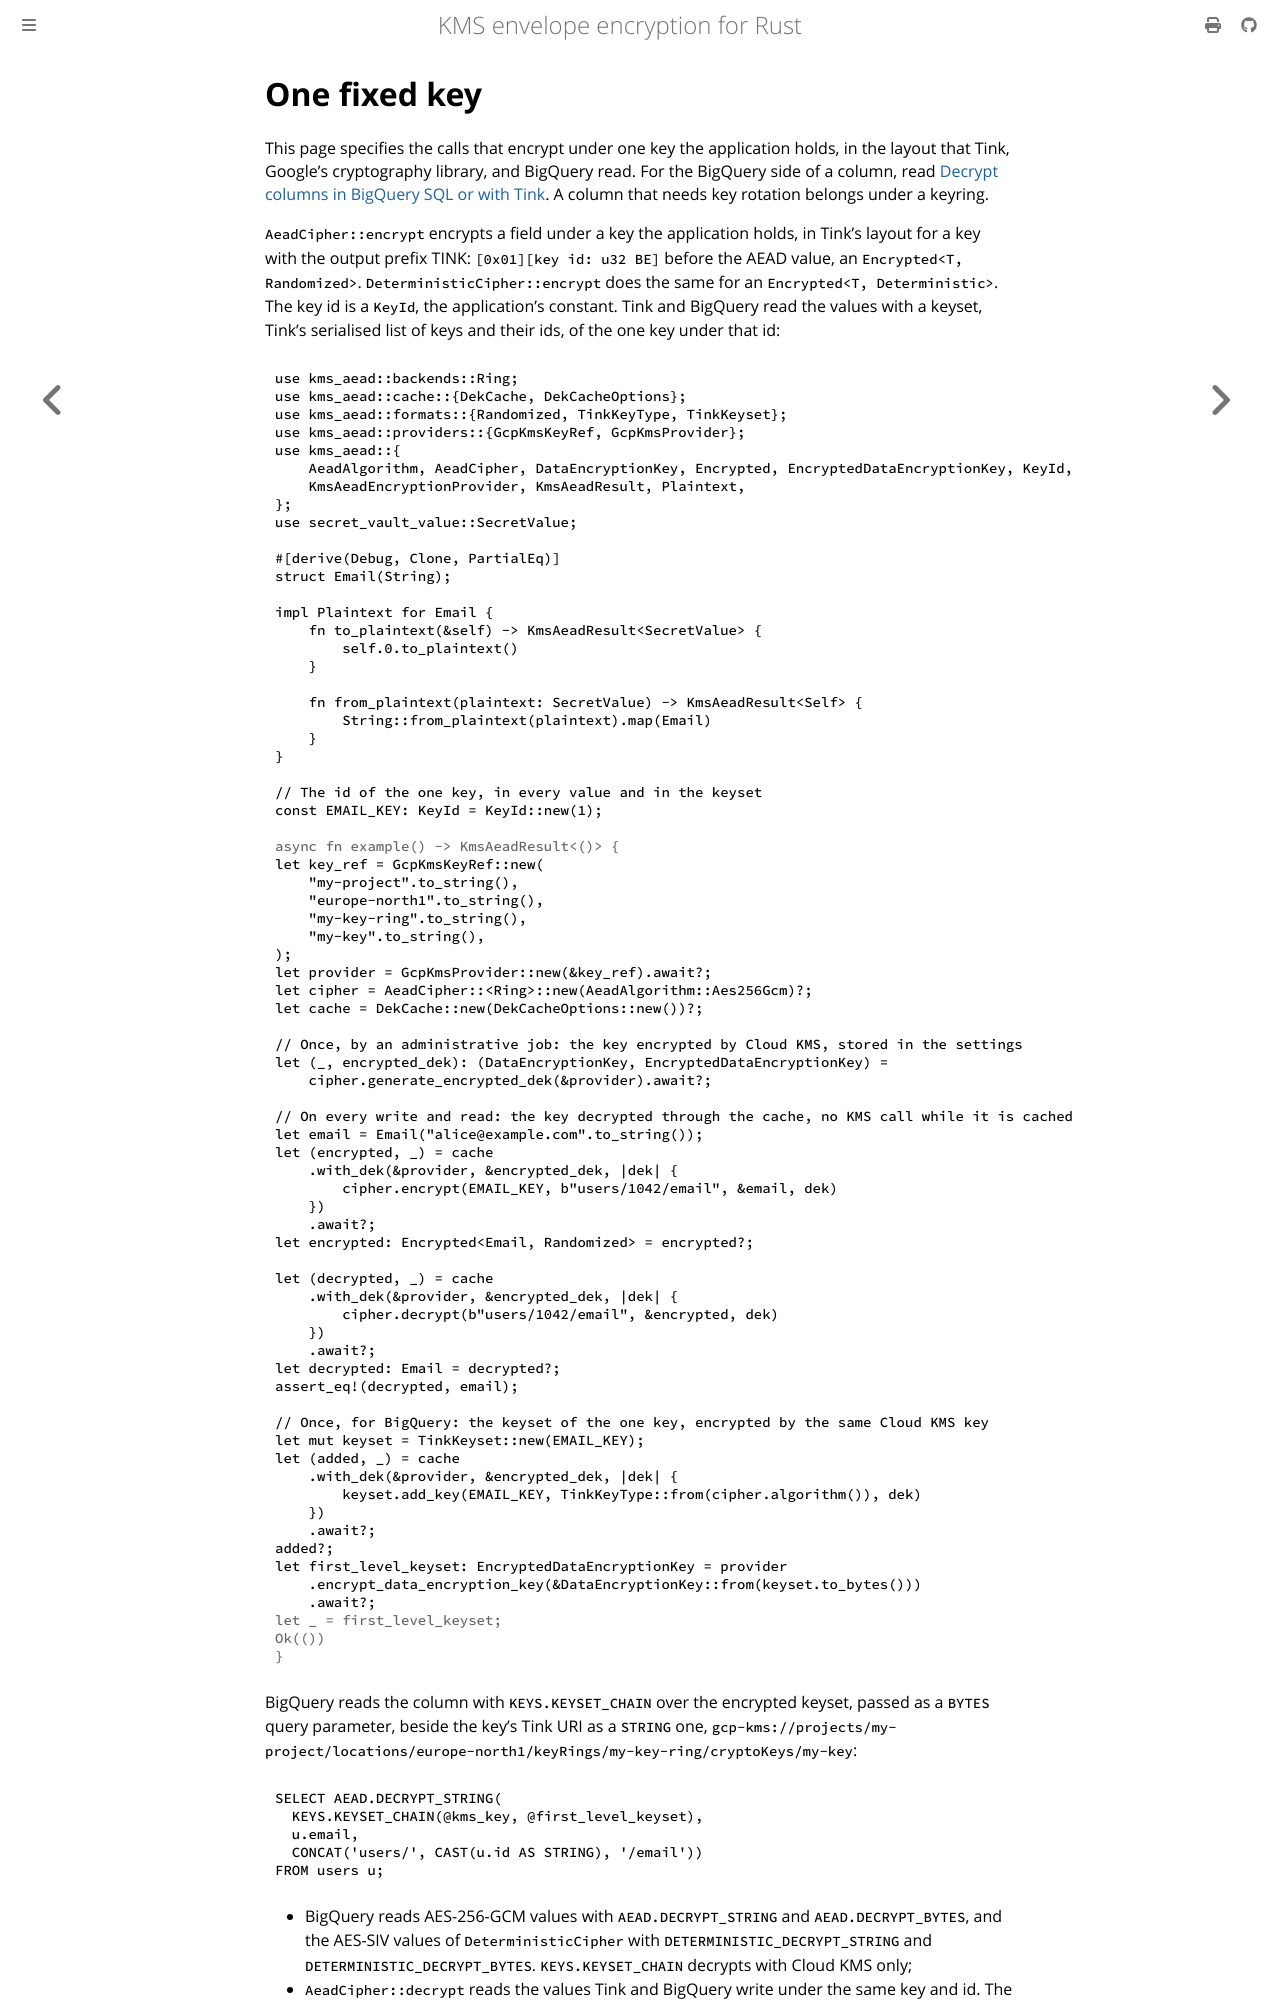

repository: abdolence/kms-aead-rs · page: one-fixed-key.html · generator: mdbook

# One fixed key

This page specifies the calls that encrypt under one key the application holds, in the layout that
Tink, Google's cryptography library, and BigQuery read. For the BigQuery side of a column, read
[Decrypt columns in BigQuery SQL or with Tink](./use-cases/bigquery-and-tink.md). A column that
needs key rotation belongs under a keyring.

`AeadCipher::encrypt` encrypts a field under a key the application holds, in Tink's layout for a
key with the output prefix TINK: `[0x01][key id: u32 BE]` before the AEAD value, an
`Encrypted<T, Randomized>`. `DeterministicCipher::encrypt` does the same for an
`Encrypted<T, Deterministic>`. The key id is a `KeyId`, the application's constant. Tink and
BigQuery read the values with a keyset, Tink's serialised list of keys and their ids, of the one
key under that id:

```rust,no_run
use kms_aead::backends::Ring;
use kms_aead::cache::{DekCache, DekCacheOptions};
use kms_aead::formats::{Randomized, TinkKeyType, TinkKeyset};
use kms_aead::providers::{GcpKmsKeyRef, GcpKmsProvider};
use kms_aead::{
    AeadAlgorithm, AeadCipher, DataEncryptionKey, Encrypted, EncryptedDataEncryptionKey, KeyId,
    KmsAeadEncryptionProvider, KmsAeadResult, Plaintext,
};
use secret_vault_value::SecretValue;

#[derive(Debug, Clone, PartialEq)]
struct Email(String);

impl Plaintext for Email {
    fn to_plaintext(&self) -> KmsAeadResult<SecretValue> {
        self.0.to_plaintext()
    }

    fn from_plaintext(plaintext: SecretValue) -> KmsAeadResult<Self> {
        String::from_plaintext(plaintext).map(Email)
    }
}

// The id of the one key, in every value and in the keyset
const EMAIL_KEY: KeyId = KeyId::new(1);

# async fn example() -> KmsAeadResult<()> {
let key_ref = GcpKmsKeyRef::new(
    "my-project".to_string(),
    "europe-north1".to_string(),
    "my-key-ring".to_string(),
    "my-key".to_string(),
);
let provider = GcpKmsProvider::new(&key_ref).await?;
let cipher = AeadCipher::<Ring>::new(AeadAlgorithm::Aes256Gcm)?;
let cache = DekCache::new(DekCacheOptions::new())?;

// Once, by an administrative job: the key encrypted by Cloud KMS, stored in the settings
let (_, encrypted_dek): (DataEncryptionKey, EncryptedDataEncryptionKey) =
    cipher.generate_encrypted_dek(&provider).await?;

// On every write and read: the key decrypted through the cache, no KMS call while it is cached
let email = Email("alice@example.com".to_string());
let (encrypted, _) = cache
    .with_dek(&provider, &encrypted_dek, |dek| {
        cipher.encrypt(EMAIL_KEY, b"users/1042/email", &email, dek)
    })
    .await?;
let encrypted: Encrypted<Email, Randomized> = encrypted?;

let (decrypted, _) = cache
    .with_dek(&provider, &encrypted_dek, |dek| {
        cipher.decrypt(b"users/1042/email", &encrypted, dek)
    })
    .await?;
let decrypted: Email = decrypted?;
assert_eq!(decrypted, email);

// Once, for BigQuery: the keyset of the one key, encrypted by the same Cloud KMS key
let mut keyset = TinkKeyset::new(EMAIL_KEY);
let (added, _) = cache
    .with_dek(&provider, &encrypted_dek, |dek| {
        keyset.add_key(EMAIL_KEY, TinkKeyType::from(cipher.algorithm()), dek)
    })
    .await?;
added?;
let first_level_keyset: EncryptedDataEncryptionKey = provider
    .encrypt_data_encryption_key(&DataEncryptionKey::from(keyset.to_bytes()))
    .await?;
# let _ = first_level_keyset;
# Ok(())
# }
```

BigQuery reads the column with `KEYS.KEYSET_CHAIN` over the encrypted keyset, passed as a `BYTES`
query parameter, beside the key's Tink URI as a `STRING` one,
`gcp-kms://projects/my-project/locations/europe-north1/keyRings/my-key-ring/cryptoKeys/my-key`:

```sql
SELECT AEAD.DECRYPT_STRING(
  KEYS.KEYSET_CHAIN(@kms_key, @first_level_keyset),
  u.email,
  CONCAT('users/', CAST(u.id AS STRING), '/email'))
FROM users u;
```
